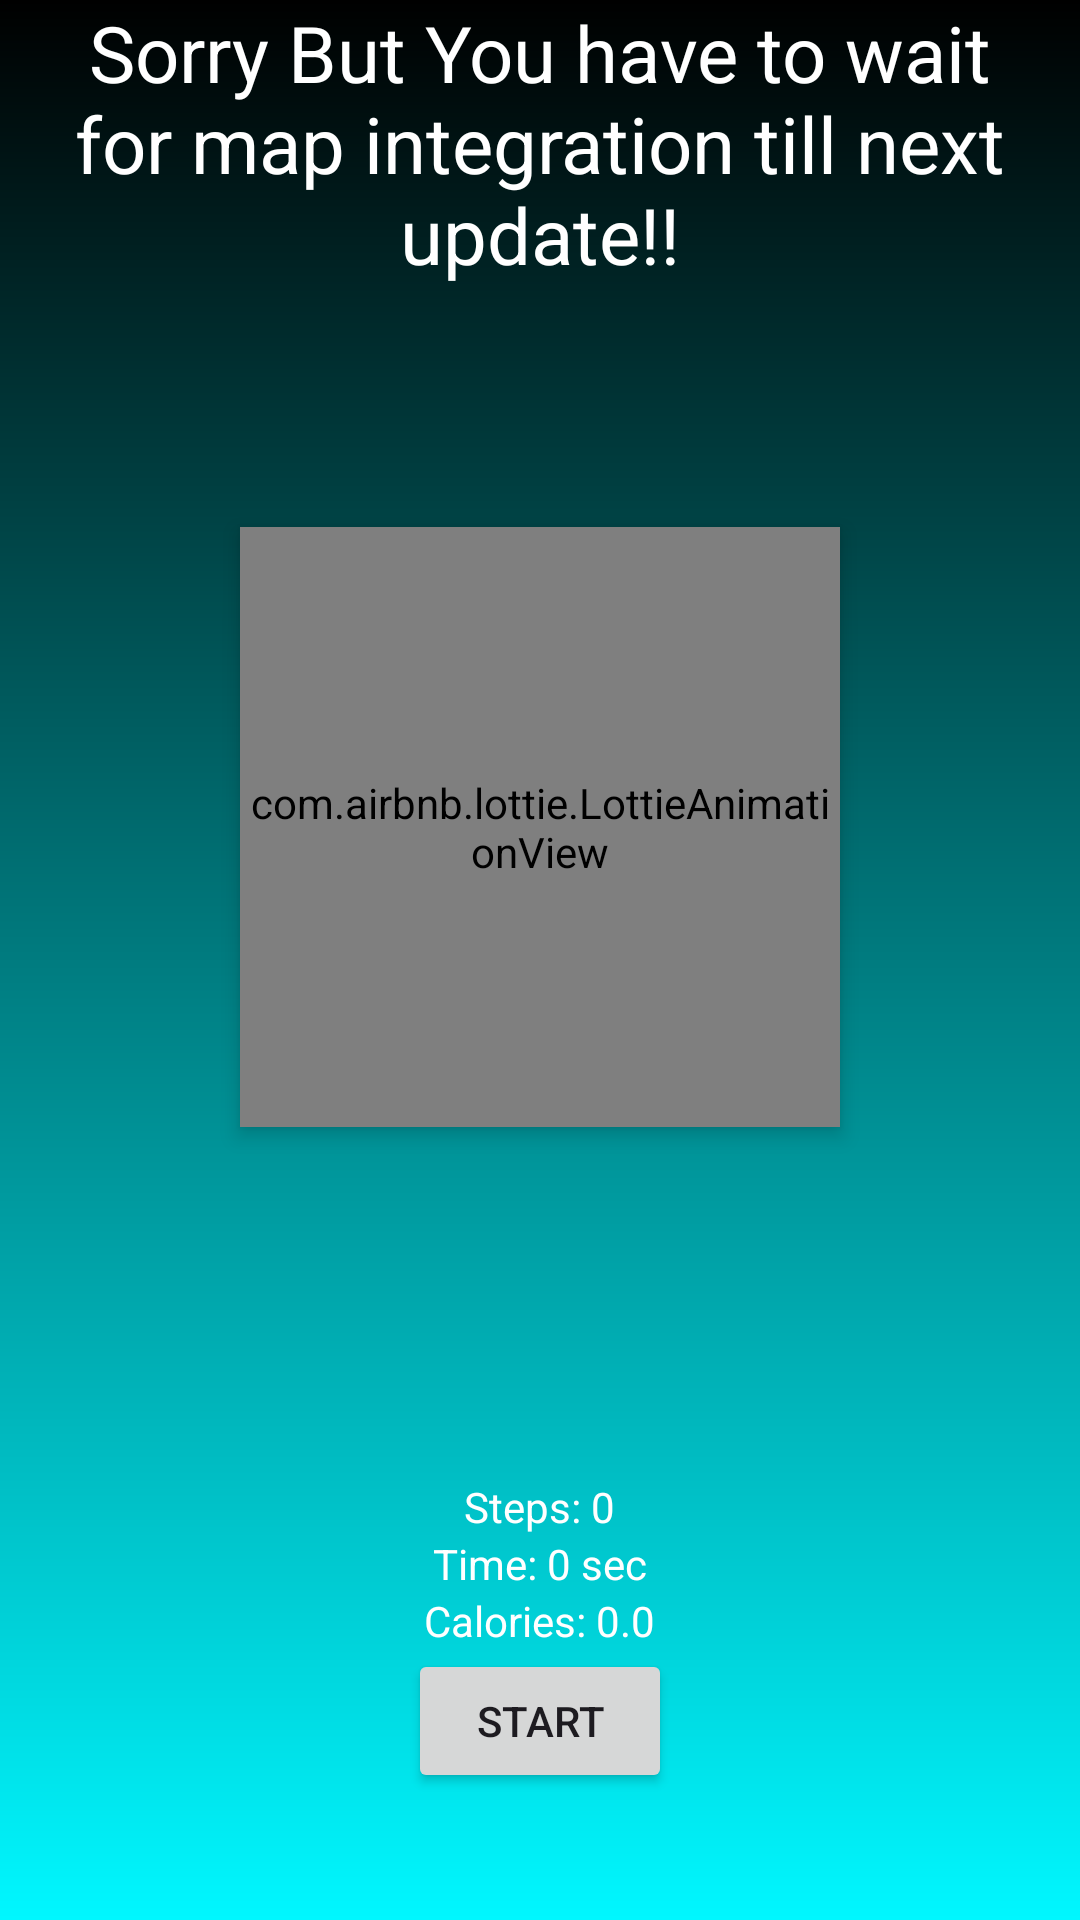

Produce the Android XML layout that renders to this screen, including the resource entries it uses.
<!-- AndroidManifest.xml: application theme Theme.Fitness_Gain -->
<!-- res/layout/activity_step.xml -->
<LinearLayout xmlns:android="http://schemas.android.com/apk/res/android"
    xmlns:tools="http://schemas.android.com/tools"
    xmlns:app="http://schemas.android.com/apk/res-auto"
    android:layout_width="match_parent"
    android:layout_height="match_parent"
    android:background="@drawable/background_grad"
    android:orientation="vertical"
    tools:context=".StepActivity">
    <TextView
        android:textAlignment="center"
        android:layout_width="match_parent"
        android:layout_height="wrap_content"
        android:textSize="26dp"
        android:textColor="@color/white"
        android:text="Sorry But You have to wait for map integration till next update!!"/>
    <com.airbnb.lottie.LottieAnimationView
        android:layout_marginVertical="80dp"
        android:layout_width="200dp"
        android:layout_height="200dp"
        android:layout_gravity="center"
        app:lottie_loop="true"
        app:lottie_autoPlay="true"
        android:id="@+id/lottieView"
        android:elevation="4dp"
        app:lottie_rawRes="@raw/sorryanim"/>




    <LinearLayout
        android:layout_width="match_parent"
        android:layout_height="wrap_content"
        android:orientation="vertical"
        android:layout_margin="25dp"
        android:padding="12dp"
        android:gravity="center"
        android:layout_gravity="center">
        <TextView
            android:textColor="@color/white"
            android:id="@+id/step_count"
            android:layout_width="wrap_content"
            android:layout_height="wrap_content"
            android:text="Steps: 0" />
        <TextView
            android:textColor="@color/white"
            android:id="@+id/elapsed_time"
            android:layout_width="wrap_content"
            android:layout_height="wrap_content"
            android:text="Time: 0 sec" />

        <TextView
            android:textColor="@color/white"
            android:id="@+id/calories"
            android:layout_width="wrap_content"
            android:layout_height="wrap_content"
            android:text="Calories: 0.0" />

        <Button
            android:id="@+id/start_button"
            android:layout_width="wrap_content"
            android:layout_height="wrap_content"
            android:text="Start" />

        <Button
            android:id="@+id/stop_button"
            android:layout_width="wrap_content"
            android:layout_height="wrap_content"
            android:text="Stop" />

    </LinearLayout>




</LinearLayout>
<!-- resources referenced by this layout -->
<resources>
  <color name="white">#FFFFFFFF</color>
  <!-- drawable background_grad (drawable) -->
  <?xml version="1.0" encoding="utf-8"?>
  <shape xmlns:android="http://schemas.android.com/apk/res/android" android:shape="rectangle">
      <gradient android:startColor="#000000" android:endColor="#00f7ff"
           android:angle="-45" android:type="linear"/>
  
  
  
  </shape>
  <style name="Theme.Fitness_Gain" parent="Base.Theme.Fitness_Gain" />
  <style name="Base.Theme.Fitness_Gain" parent="Theme.Material3.DayNight.NoActionBar">
          
          
      </style>
</resources>
